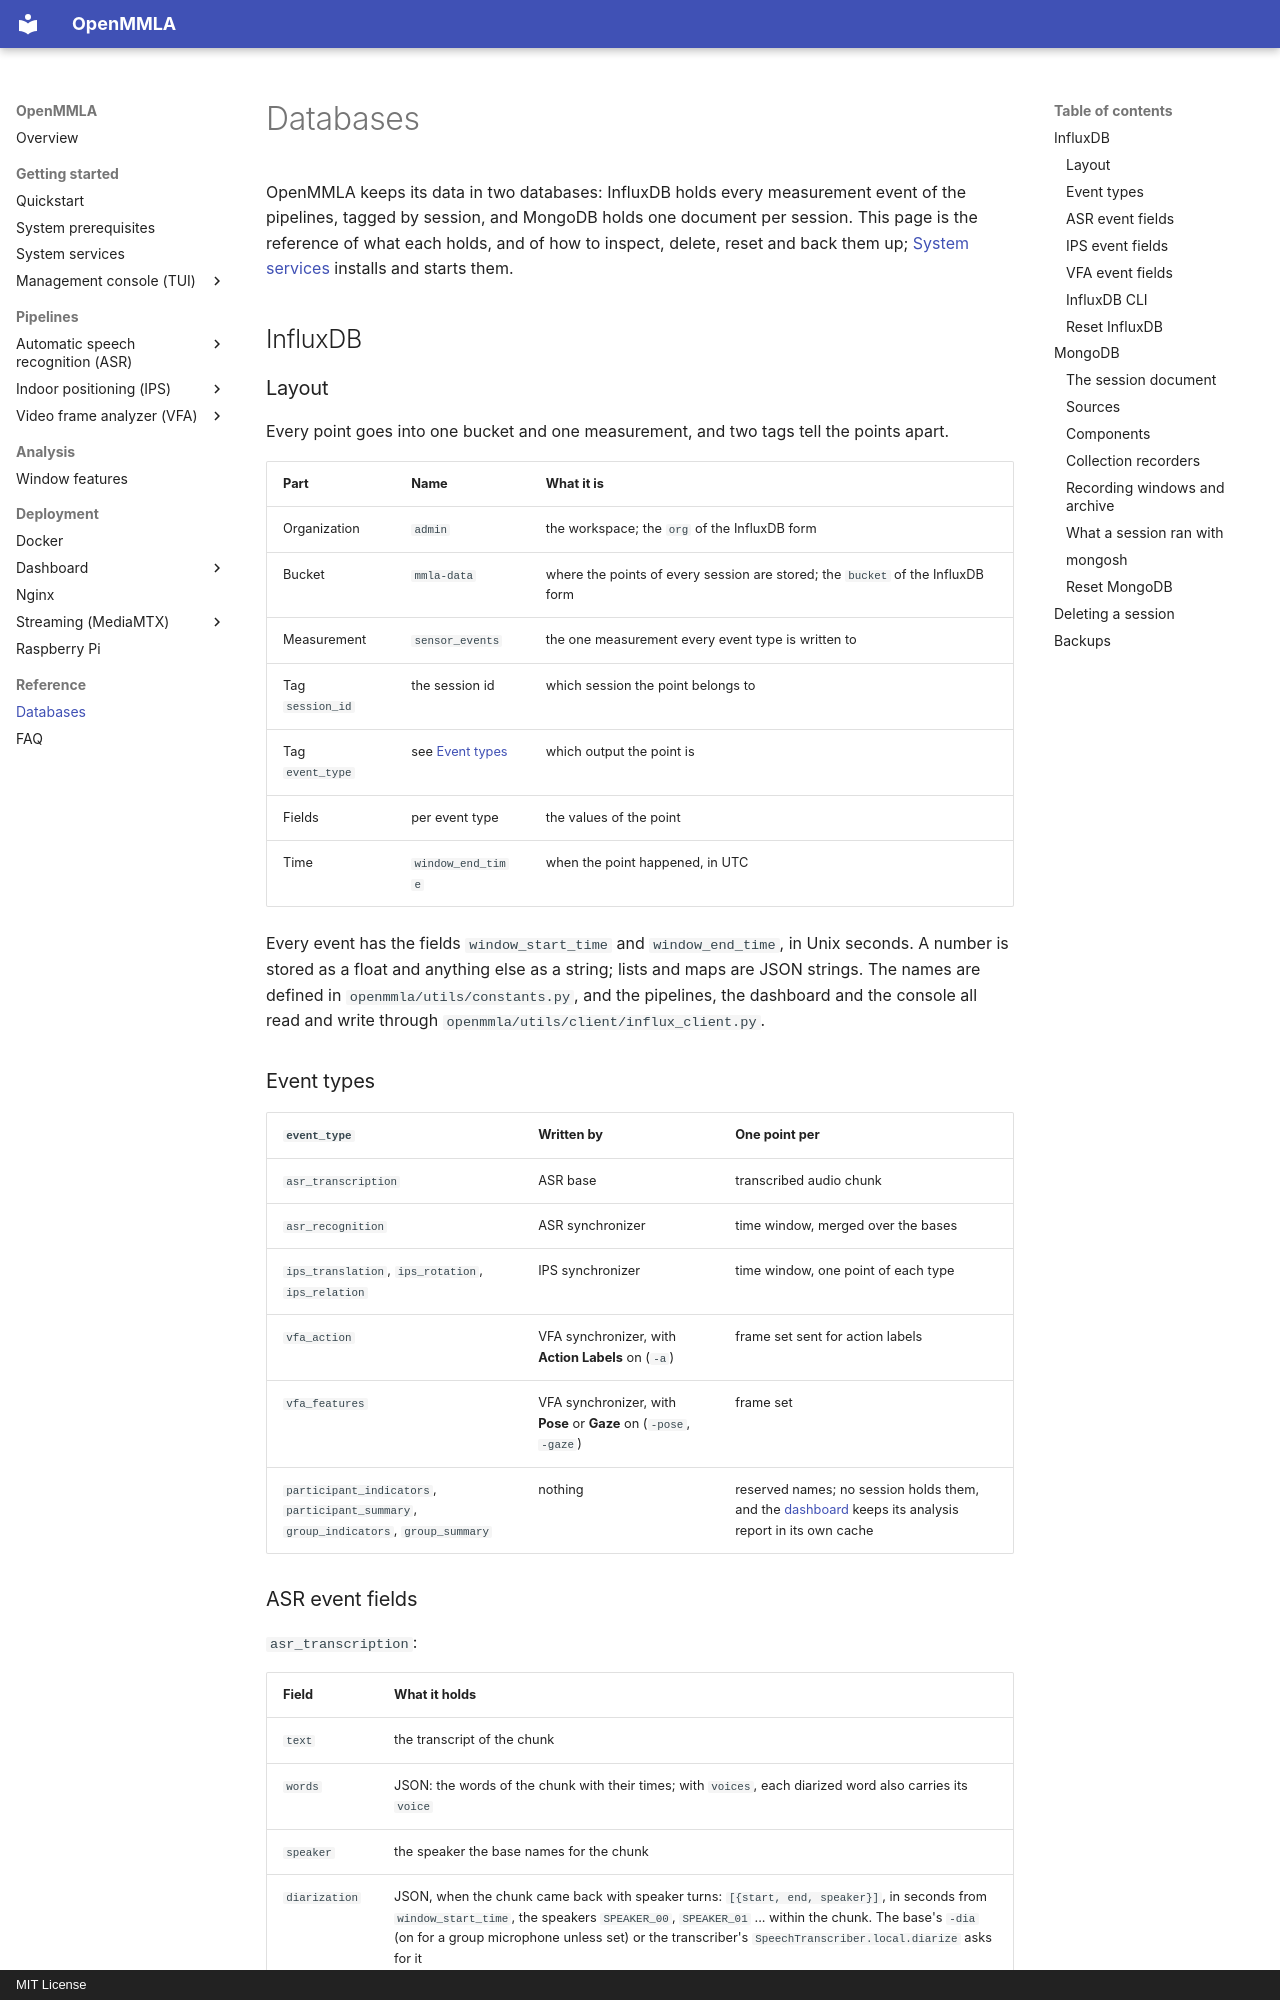

repository: ucph-ccs/OpenMMLA · page: database/index.html · generator: mkdocs · copyright: MIT License

# Databases

OpenMMLA keeps its data in two databases: InfluxDB holds every measurement event of the pipelines, tagged by session, and MongoDB holds one document per session. This page is the reference of what each holds, and of how to inspect, delete, reset and back them up; [System services](system_services.md) installs and starts them.

## InfluxDB

### Layout

Every point goes into one bucket and one measurement, and two tags tell the points apart.

| Part | Name | What it is |
|---|---|---|
| Organization | `admin` | the workspace; the `org` of the InfluxDB form |
| Bucket | `mmla-data` | where the points of every session are stored; the `bucket` of the InfluxDB form |
| Measurement | `sensor_events` | the one measurement every event type is written to |
| Tag `session_id` | the session id | which session the point belongs to |
| Tag `event_type` | see [Event types](#event-types) | which output the point is |
| Fields | per event type | the values of the point |
| Time | `window_end_time` | when the point happened, in UTC |

Every event has the fields `window_start_time` and `window_end_time`, in Unix seconds. A number is stored as a float and anything else as a string; lists and maps are JSON strings. The names are defined in `openmmla/utils/constants.py`, and the pipelines, the dashboard and the console all read and write through `openmmla/utils/client/influx_client.py`.

### Event types

| `event_type` | Written by | One point per |
|---|---|---|
| `asr_transcription` | ASR base | transcribed audio chunk |
| `asr_recognition` | ASR synchronizer | time window, merged over the bases |
| `ips_translation`, `ips_rotation`, `ips_relation` | IPS synchronizer | time window, one point of each type |
| `vfa_action` | VFA synchronizer, with **Action Labels** on (`-a`) | frame set sent for action labels |
| `vfa_features` | VFA synchronizer, with **Pose** or **Gaze** on (`-pose`, `-gaze`) | frame set |
| `participant_indicators`, `participant_summary`, `group_indicators`, `group_summary` | nothing | reserved names; no session holds them, and the [dashboard](dashboard/deploy.md#report-cache) keeps its analysis report in its own cache |
